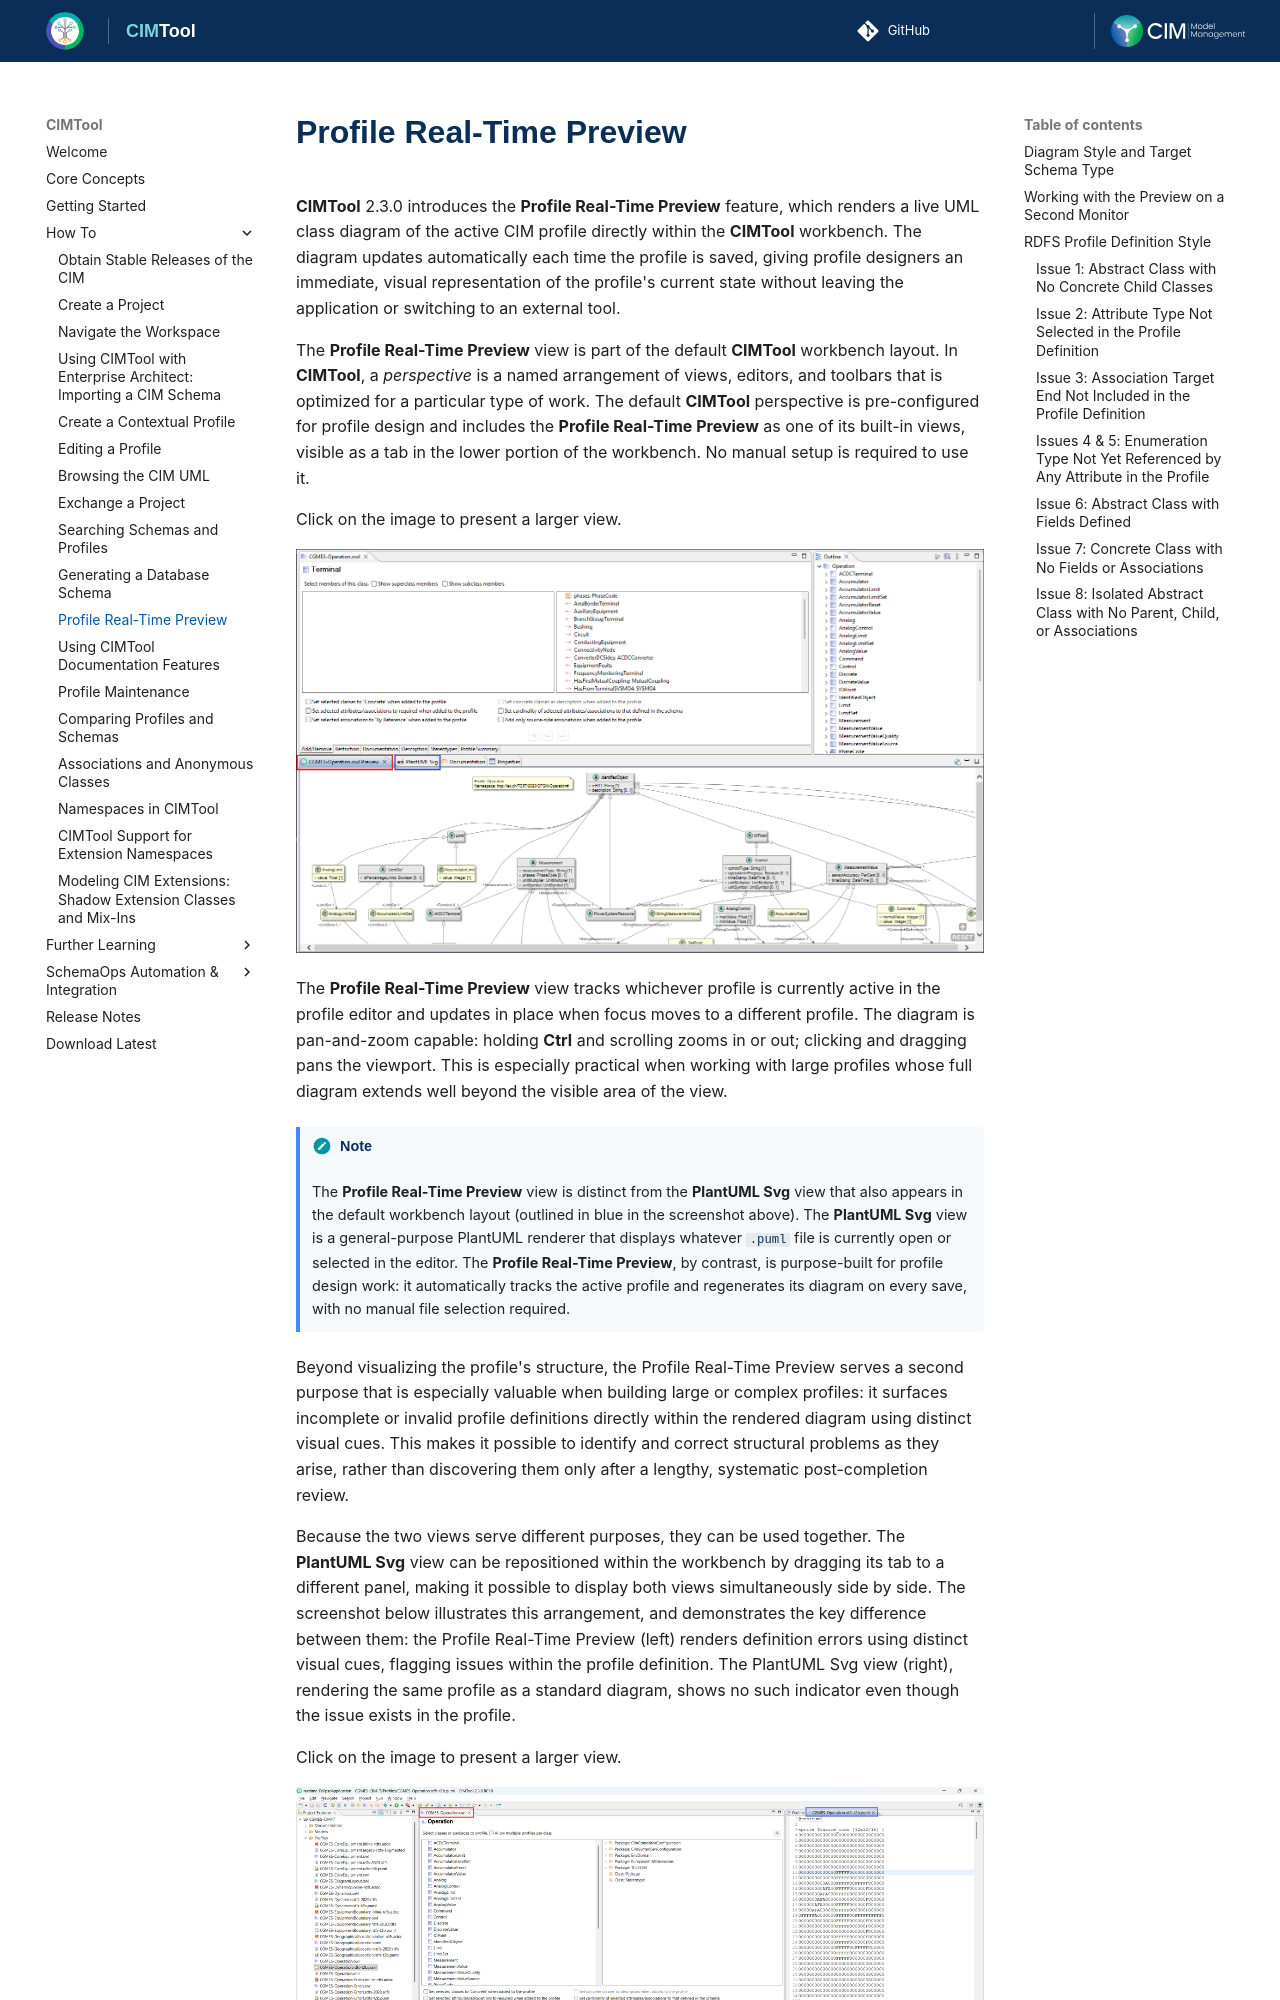

repository: cimug-org/CIMTool · page: how-to/profile-real-time-preview/index.html · generator: jekyll

# Profile Real-Time Preview

**CIMTool** 2.3.0 introduces the **Profile Real-Time Preview** feature, which
renders a live UML class diagram of the active CIM profile directly within the
**CIMTool** workbench. The diagram updates automatically each time the profile
is saved, giving profile designers an immediate, visual representation of the
profile's current state without leaving the application or switching to an
external tool.

The **Profile Real-Time Preview** view is part of the default **CIMTool**
workbench layout. In **CIMTool**, a *perspective* is a named arrangement of
views, editors, and toolbars that is optimized for a particular type of work.
The default **CIMTool** perspective is
pre-configured for profile design and includes the **Profile Real-Time Preview**
as one of its built-in views, visible as a tab in the lower portion of the
workbench. No manual setup is required to use it.

Click on the image to present a larger view.

[![image](../images/ProfileRealTimePreview-vs-PlantUML-Views.png)](../images/ProfileRealTimePreview-vs-PlantUML-Views.png "The Profile Real-Time Preview tab (outlined in red) and the PlantUML Svg tab (outlined in blue) in the default CIMTool perspective")

The **Profile Real-Time Preview** view tracks whichever profile is currently
active in the profile editor and updates in place when focus moves to a
different profile. The diagram is pan-and-zoom capable: holding **Ctrl** and
scrolling zooms in or out; clicking and dragging pans the viewport. This is
especially practical when working with large profiles whose full diagram extends
well beyond the visible area of the view.

!!! note

    The **Profile Real-Time Preview** view is distinct from the **PlantUML Svg** view that also appears in the default workbench layout (outlined in blue in the screenshot above). The **PlantUML Svg** view is a general-purpose PlantUML renderer that displays whatever `.puml` file is currently open or selected in the editor. The **Profile Real-Time Preview**, by contrast, is purpose-built for profile design work: it automatically tracks the active profile and regenerates its diagram on every save, with no manual file selection required.

Beyond visualizing the profile's structure, the Profile Real-Time Preview serves a
second purpose that is especially valuable when building large or complex
profiles: it surfaces incomplete or invalid profile definitions directly within
the rendered diagram using distinct visual cues. This makes it possible to
identify and correct structural problems as they arise, rather than discovering
them only after a lengthy, systematic post-completion review.

Because the two views serve different purposes, they can be used together. The
**PlantUML Svg** view can be repositioned within the workbench by dragging its
tab to a different panel, making it possible to display both views
simultaneously side by side. The screenshot below illustrates this arrangement,
and demonstrates the key difference between them: the Profile Real-Time Preview
(left) renders definition errors using distinct visual cues, flagging issues
within the profile definition. The PlantUML Svg view (right), rendering the
same profile as a standard diagram, shows no such indicator even though the
issue exists in the profile.

Click on the image to present a larger view.
